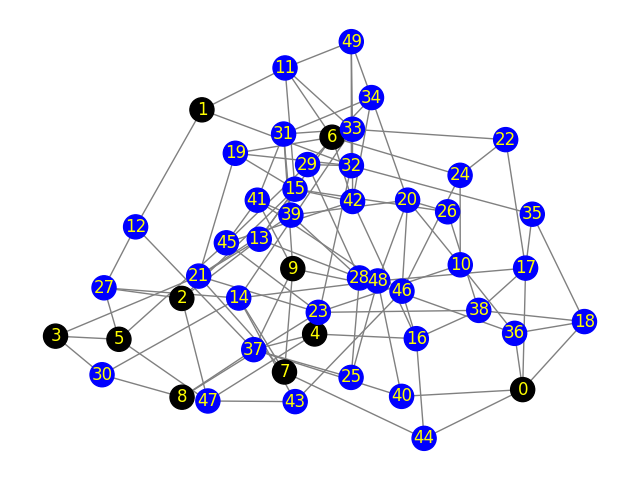

The table this chart was drawn from, first rows:
Peer 1, Peer 2, Propagation-Delay, Link-Speed
0, 40, 200.3, 5
0, 36, 494.1, 5
0, 17, 295, 5
0, 44, 297, 5
0, 18, 170.1, 5
1, 32, 453.7, 5
1, 12, 475.6, 5
1, 11, 387.1, 5
2, 13, 314.9, 5
2, 27, 405.3, 5
2, 47, 342.2, 5
2, 15, 170.3, 5
3, 5, 384.8, 100
3, 30, 248.8, 5
3, 21, 361.9, 5
4, 16, 154.6, 5
4, 37, 495.3, 5
4, 32, 205.4, 5
4, 47, 195.8, 5
5, 45, 290.3, 5
5, 47, 60.22, 5
5, 27, 51.99, 5
6, 42, 182.3, 5
6, 13, 457.1, 5
6, 11, 156.7, 5
6, 19, 330.1, 5
6, 24, 54.18, 5
7, 21, 275.6, 5
7, 14, 399.3, 5
7, 44, 211.4, 5
7, 9, 165, 100
8, 30, 59.01, 5
8, 23, 63.09, 5
8, 37, 462.1, 5
9, 37, 121.7, 5
9, 46, 402.4, 5
9, 41, 380.3, 5
9, 31, 174.1, 5
10, 24, 413, 5
10, 36, 89.42, 5
10, 20, 431.5, 5
10, 23, 293, 5
11, 49, 176.1, 5
11, 15, 225.1, 5
11, 33, 115.5, 5
12, 37, 329.7, 5
12, 27, 94.65, 5
13, 28, 27.80, 5
13, 15, 413.3, 5
13, 21, 227.2, 5
14, 27, 73.90, 5
14, 30, 359.9, 5
14, 33, 426.2, 5
14, 43, 488.4, 5
14, 48, 88.97, 5
15, 26, 493.9, 5
15, 42, 405.6, 5
15, 19, 30.08, 5
16, 44, 441.8, 5
16, 42, 367.3, 5
... 51 more rows
